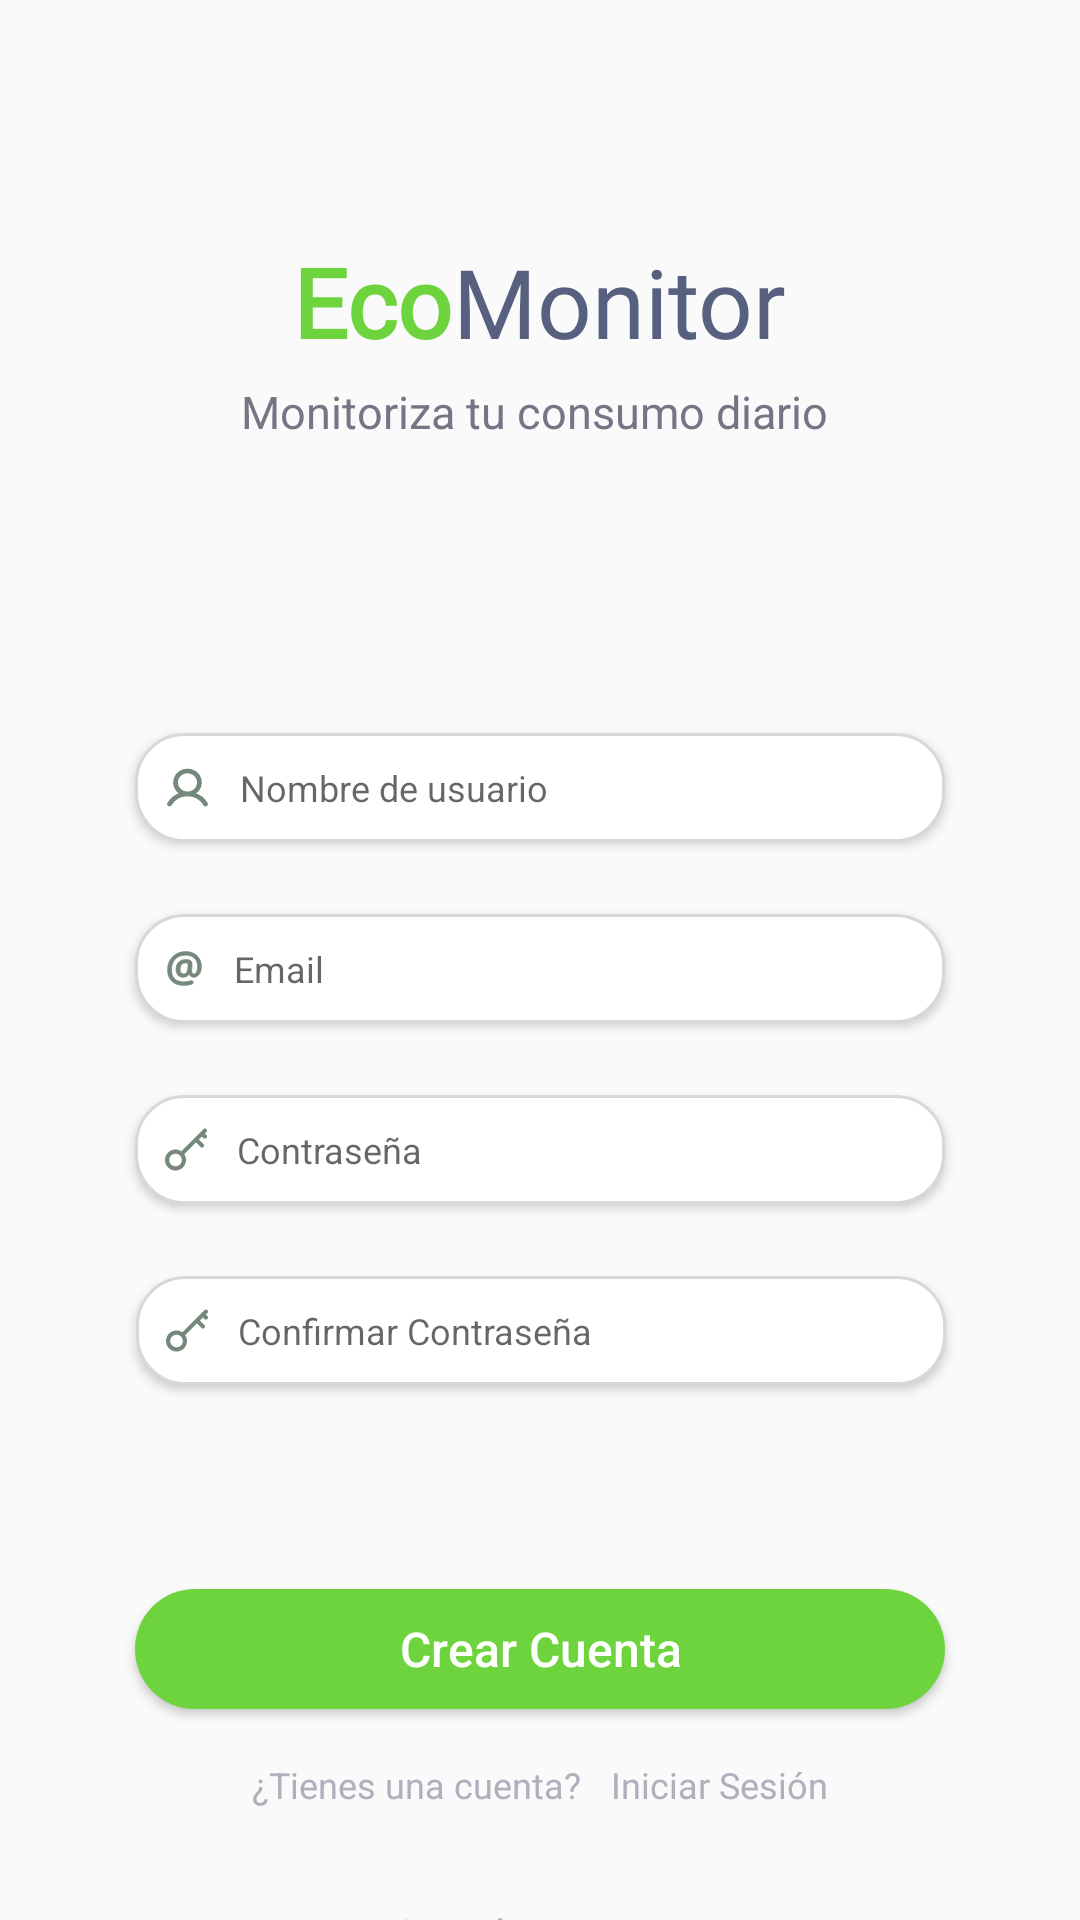

Produce the Android XML layout that renders to this screen, including the resource entries it uses.
<!-- AndroidManifest.xml: application theme Theme.EcoMonitor -->
<!-- res/layout/activity_sign_up.xml -->
<?xml version="1.0" encoding="utf-8"?>
<androidx.constraintlayout.widget.ConstraintLayout xmlns:android="http://schemas.android.com/apk/res/android"
    xmlns:app="http://schemas.android.com/apk/res-auto"
    xmlns:tools="http://schemas.android.com/tools"
    android:layout_width="match_parent"
    android:layout_height="match_parent"
    tools:context=".presentation.view.SignUpActivity">

    <TextView
        android:id="@+id/textView"
        android:layout_width="wrap_content"
        android:layout_height="48dp"
        android:fontFamily="@font/poppins_bold"
        android:text="Eco"
        android:textColor="#6DD43D"
        android:textSize="32sp"
        android:textStyle="bold"
        app:layout_constraintBottom_toBottomOf="@+id/textView4"
        app:layout_constraintEnd_toStartOf="@+id/textView4"
        app:layout_constraintHorizontal_bias="0.5"
        app:layout_constraintHorizontal_chainStyle="packed"
        app:layout_constraintStart_toStartOf="parent"
        app:layout_constraintTop_toTopOf="@+id/textView4"
        app:layout_constraintVertical_bias="1.0" />

    <TextView
        android:id="@+id/textView4"
        android:layout_width="wrap_content"
        android:layout_height="48dp"
        android:layout_marginTop="79dp"
        android:fontFamily="@font/poppins_bold"
        android:paddingVertical="0dp"
        android:text="Monitor"
        android:textColor="#57607E"
        android:textSize="32sp"
        app:layout_constraintEnd_toEndOf="parent"
        app:layout_constraintHorizontal_bias="0.5"
        app:layout_constraintStart_toEndOf="@+id/textView"
        app:layout_constraintTop_toTopOf="parent" />

    <TextView
        android:id="@+id/textView2"
        android:layout_width="wrap_content"
        android:layout_height="wrap_content"
        android:text="Monitoriza tu consumo diario "
        android:textColor="#777585"
        android:textSize="15sp"
        app:layout_constraintEnd_toEndOf="parent"
        app:layout_constraintStart_toStartOf="parent"
        app:layout_constraintTop_toBottomOf="@+id/textView4" />

    <EditText
        android:id="@+id/editTextText3"
        android:layout_width="270dp"
        android:layout_height="wrap_content"
        android:layout_marginTop="97dp"
        android:background="@drawable/rounded_edittext_background"
        android:drawableLeft="@drawable/user_edittext_icon"
        android:drawablePadding="10dp"
        android:elevation="2dp"
        android:ems="10"
        android:hint="Nombre de usuario"
        android:inputType="text"
        android:textColor="#7F7F7F"
        android:textSize="12sp"
        app:layout_constraintEnd_toEndOf="parent"
        app:layout_constraintStart_toStartOf="parent"
        app:layout_constraintTop_toBottomOf="@+id/textView2" />

    <EditText
        android:id="@+id/editTextText4"
        android:layout_width="270dp"
        android:layout_height="wrap_content"
        android:layout_marginTop="24dp"
        android:background="@drawable/rounded_edittext_background"
        android:drawableLeft="@drawable/key_edittext_icon"
        android:drawablePadding="10dp"
        android:elevation="2dp"
        android:ems="10"
        android:hint="Contraseña"
        android:inputType="text"
        android:textColor="#7F7F7F"
        android:textSize="12sp"
        app:layout_constraintEnd_toEndOf="parent"
        app:layout_constraintStart_toStartOf="parent"
        app:layout_constraintTop_toBottomOf="@+id/editTextText5" />

    <EditText
        android:id="@+id/editTextText5"
        android:layout_width="270dp"
        android:layout_height="wrap_content"
        android:layout_marginTop="24dp"
        android:background="@drawable/rounded_edittext_background"
        android:drawableLeft="@drawable/arroba_icon"
        android:drawablePadding="10dp"
        android:elevation="2dp"
        android:ems="10"
        android:hint="Email"
        android:inputType="text|textEmailAddress"
        android:textColor="#7F7F7F"
        android:textSize="12sp"
        app:layout_constraintEnd_toEndOf="parent"
        app:layout_constraintStart_toStartOf="parent"
        app:layout_constraintTop_toBottomOf="@+id/editTextText3" />

    <EditText
        android:id="@+id/editTextText6"
        android:layout_width="270dp"
        android:layout_height="wrap_content"
        android:layout_marginTop="24dp"
        android:background="@drawable/rounded_edittext_background"
        android:drawableLeft="@drawable/key_edittext_icon"
        android:drawablePadding="10dp"
        android:elevation="2dp"
        android:ems="10"
        android:hint="Confirmar Contraseña"
        android:inputType="text"
        android:textColor="#7F7F7F"
        android:textSize="12sp"
        app:layout_constraintEnd_toEndOf="parent"
        app:layout_constraintHorizontal_bias="0.503"
        app:layout_constraintStart_toStartOf="parent"
        app:layout_constraintTop_toBottomOf="@+id/editTextText4" />

    <Button
        android:id="@+id/button2"
        android:layout_width="270dp"
        android:layout_height="40dp"
        android:layout_marginTop="68dp"
        android:background="@drawable/rounded_login_button_background"
        android:text="Crear Cuenta"
        android:textAllCaps="false"
        android:textColor="#FFFFFF"
        android:textSize="16sp"
        app:layout_constraintEnd_toEndOf="parent"
        app:layout_constraintStart_toStartOf="parent"
        app:layout_constraintTop_toBottomOf="@+id/editTextText6" />

    <TextView
        android:id="@+id/textView8"
        android:layout_width="wrap_content"
        android:layout_height="wrap_content"
        android:layout_marginTop="32dp"
        android:paddingHorizontal="10dp"
        android:text="O regístrate con"
        android:textColor="#B0AFBB"
        app:layout_constraintEnd_toStartOf="@+id/imageView2"
        app:layout_constraintHorizontal_bias="0.5"
        app:layout_constraintStart_toEndOf="@+id/imageView"
        app:layout_constraintTop_toBottomOf="@+id/textView9" />

    <ImageView
        android:id="@+id/imageView2"
        android:layout_width="wrap_content"
        android:layout_height="wrap_content"
        android:paddingHorizontal="10dp"
        app:layout_constraintBottom_toBottomOf="@+id/textView8"
        app:layout_constraintEnd_toEndOf="parent"
        app:layout_constraintHorizontal_bias="0.5"
        app:layout_constraintStart_toEndOf="@+id/textView8"
        app:layout_constraintTop_toTopOf="@+id/textView8"
        app:srcCompat="@drawable/right_line" />

    <ImageView
        android:id="@+id/imageView"
        android:layout_width="wrap_content"
        android:layout_height="wrap_content"
        android:paddingHorizontal="10dp"
        app:layout_constraintBottom_toBottomOf="@+id/textView8"
        app:layout_constraintEnd_toStartOf="@+id/textView8"
        app:layout_constraintHorizontal_bias="0.5"
        app:layout_constraintHorizontal_chainStyle="packed"
        app:layout_constraintStart_toStartOf="parent"
        app:layout_constraintTop_toTopOf="@+id/textView8"
        app:srcCompat="@drawable/left_line" />

    <TextView
        android:id="@+id/textView9"
        android:layout_width="wrap_content"
        android:layout_height="wrap_content"
        android:layout_marginTop="17dp"
        android:layout_marginRight="10dp"
        android:text="¿Tienes una cuenta?"
        android:textColor="#B0AFBB"
        android:textSize="12sp"
        app:layout_constraintEnd_toStartOf="@+id/textView10"
        app:layout_constraintHorizontal_bias="0.5"
        app:layout_constraintHorizontal_chainStyle="packed"
        app:layout_constraintStart_toStartOf="parent"
        app:layout_constraintTop_toBottomOf="@+id/button2" />

    <TextView
        android:id="@+id/textView10"
        android:layout_width="wrap_content"
        android:layout_height="wrap_content"
        android:fontFamily="@font/poppins_semibold"
        android:text="Iniciar Sesión"
        android:textColor="#B0AFBB"
        android:textSize="12sp"
        app:layout_constraintBottom_toBottomOf="@+id/textView9"
        app:layout_constraintEnd_toEndOf="parent"
        app:layout_constraintHorizontal_bias="0.5"
        app:layout_constraintStart_toEndOf="@+id/textView9"
        app:layout_constraintTop_toTopOf="@+id/textView9"
        app:layout_constraintVertical_bias="0.0" />

    <ImageView
        android:id="@+id/imageView3"
        android:layout_width="58dp"
        android:layout_height="44dp"
        android:layout_marginTop="16dp"
        android:layout_marginRight="25dp"
        android:background="@drawable/login_options_background"
        app:layout_constraintEnd_toStartOf="@+id/imageView4"
        app:layout_constraintHorizontal_bias="0.5"
        app:layout_constraintHorizontal_chainStyle="packed"
        app:layout_constraintStart_toStartOf="parent"
        app:layout_constraintTop_toBottomOf="@+id/textView8"
        app:srcCompat="@drawable/apple_icon" />

    <ImageView
        android:id="@+id/imageView4"
        android:layout_width="58dp"
        android:layout_height="44dp"
        android:background="@drawable/login_options_background"
        app:layout_constraintBottom_toBottomOf="@+id/imageView3"
        app:layout_constraintEnd_toEndOf="parent"
        app:layout_constraintHorizontal_bias="0.5"
        app:layout_constraintStart_toEndOf="@+id/imageView3"
        app:layout_constraintTop_toTopOf="@+id/imageView3"
        app:srcCompat="@drawable/google_icon" />
</androidx.constraintlayout.widget.ConstraintLayout>
<!-- resources referenced by this layout -->
<resources>
  <!-- drawable apple_icon (drawable) -->
  <vector xmlns:android="http://schemas.android.com/apk/res/android"
      android:width="17dp"
      android:height="20dp"
      android:viewportWidth="17"
      android:viewportHeight="20">
    <path
        android:pathData="M13.611,18.612C12.556,19.635 11.403,19.473 10.294,18.989C9.12,18.493 8.043,18.472 6.804,18.989C5.253,19.657 4.434,19.463 3.508,18.612C-1.748,13.194 -0.973,4.944 4.994,4.642C6.449,4.718 7.461,5.439 8.312,5.504C9.583,5.245 10.8,4.502 12.157,4.599C13.783,4.728 15.011,5.375 15.819,6.538C12.459,8.552 13.256,12.979 16.336,14.217C15.722,15.833 14.925,17.438 13.6,18.623L13.611,18.612ZM8.204,4.578C8.043,2.176 9.992,0.194 12.232,0C12.545,2.779 9.712,4.847 8.204,4.578Z"
        android:fillColor="#6DD43D"/>
  </vector>
  <!-- drawable google_icon (drawable) -->
  <vector xmlns:android="http://schemas.android.com/apk/res/android"
      android:width="20dp"
      android:height="20dp"
      android:viewportWidth="20"
      android:viewportHeight="20">
    <path
        android:pathData="M19.201,7.796H18.42V7.756H9.695V11.634H15.174C14.375,13.891 12.227,15.512 9.695,15.512C6.483,15.512 3.878,12.907 3.878,9.695C3.878,6.483 6.483,3.878 9.695,3.878C11.178,3.878 12.527,4.437 13.554,5.351L16.296,2.609C14.565,0.995 12.249,0 9.695,0C4.341,0 0,4.341 0,9.695C0,15.049 4.341,19.39 9.695,19.39C15.049,19.39 19.39,15.049 19.39,9.695C19.39,9.045 19.323,8.41 19.201,7.796Z"
        android:fillColor="#FFC107"/>
    <path
        android:pathData="M9.695,19.39C12.199,19.39 14.474,18.431 16.195,16.873L13.194,14.334C12.188,15.099 10.959,15.513 9.695,15.512C7.173,15.512 5.032,13.904 4.225,11.66L1.064,14.096C2.668,17.236 5.927,19.39 9.695,19.39Z"
        android:fillColor="#4CAF50"/>
    <path
        android:pathData="M19.201,7.796H18.42V7.756H9.695V11.634H15.174C14.792,12.708 14.103,13.647 13.193,14.335L13.194,14.333L16.195,16.873C15.983,17.066 19.39,14.542 19.39,9.695C19.39,9.045 19.323,8.41 19.201,7.796Z"
        android:fillColor="#1976D2"/>
    <path
        android:pathData="M1.118,5.182L4.303,7.518C5.165,5.385 7.252,3.878 9.695,3.878C11.178,3.878 12.527,4.437 13.554,5.351L16.296,2.609C14.564,0.995 12.248,0 9.695,0C5.971,0 2.742,2.102 1.118,5.182Z"
        android:fillColor="#FF3D00"/>
  </vector>
  <!-- drawable login_options_background (drawable) -->
  <?xml version="1.0" encoding="utf-8"?>
  <shape xmlns:android="http://schemas.android.com/apk/res/android"
      android:shape="rectangle">
      <solid android:color="#FFFFFF" />
      <corners android:radius="9dp" />
      <stroke android:width="0.3dp" android:color="#6DD43D" />
      <padding android:top="12dp" android:bottom="12dp" android:left="12dp" android:right="12dp" />
  </shape>
  <!-- drawable rounded_edittext_background (drawable) -->
  <?xml version="1.0" encoding="utf-8"?>
  <shape xmlns:android="http://schemas.android.com/apk/res/android"
      android:shape="rectangle">
      <solid android:color="#FFFFFF" />
      <corners android:radius="16dp" />
      <stroke android:width="1dp" android:color="#D8D8D8" />
      <padding android:top="10dp" android:bottom="10dp" android:left="10dp" android:right="10dp" />
  </shape>
  <!-- drawable rounded_login_button_background (drawable) -->
  <?xml version="1.0" encoding="utf-8"?>
  <shape xmlns:android="http://schemas.android.com/apk/res/android"
      android:shape="rectangle">
      <solid android:color="#6DD43D" />
      <corners android:radius="20dp" />
  </shape>
  <style name="Theme.EcoMonitor" parent="Base.Theme.EcoMonitor" />
  <style name="Base.Theme.EcoMonitor" parent="Theme.AppCompat.DayNight.NoActionBar">
          
          
      </style>
</resources>
